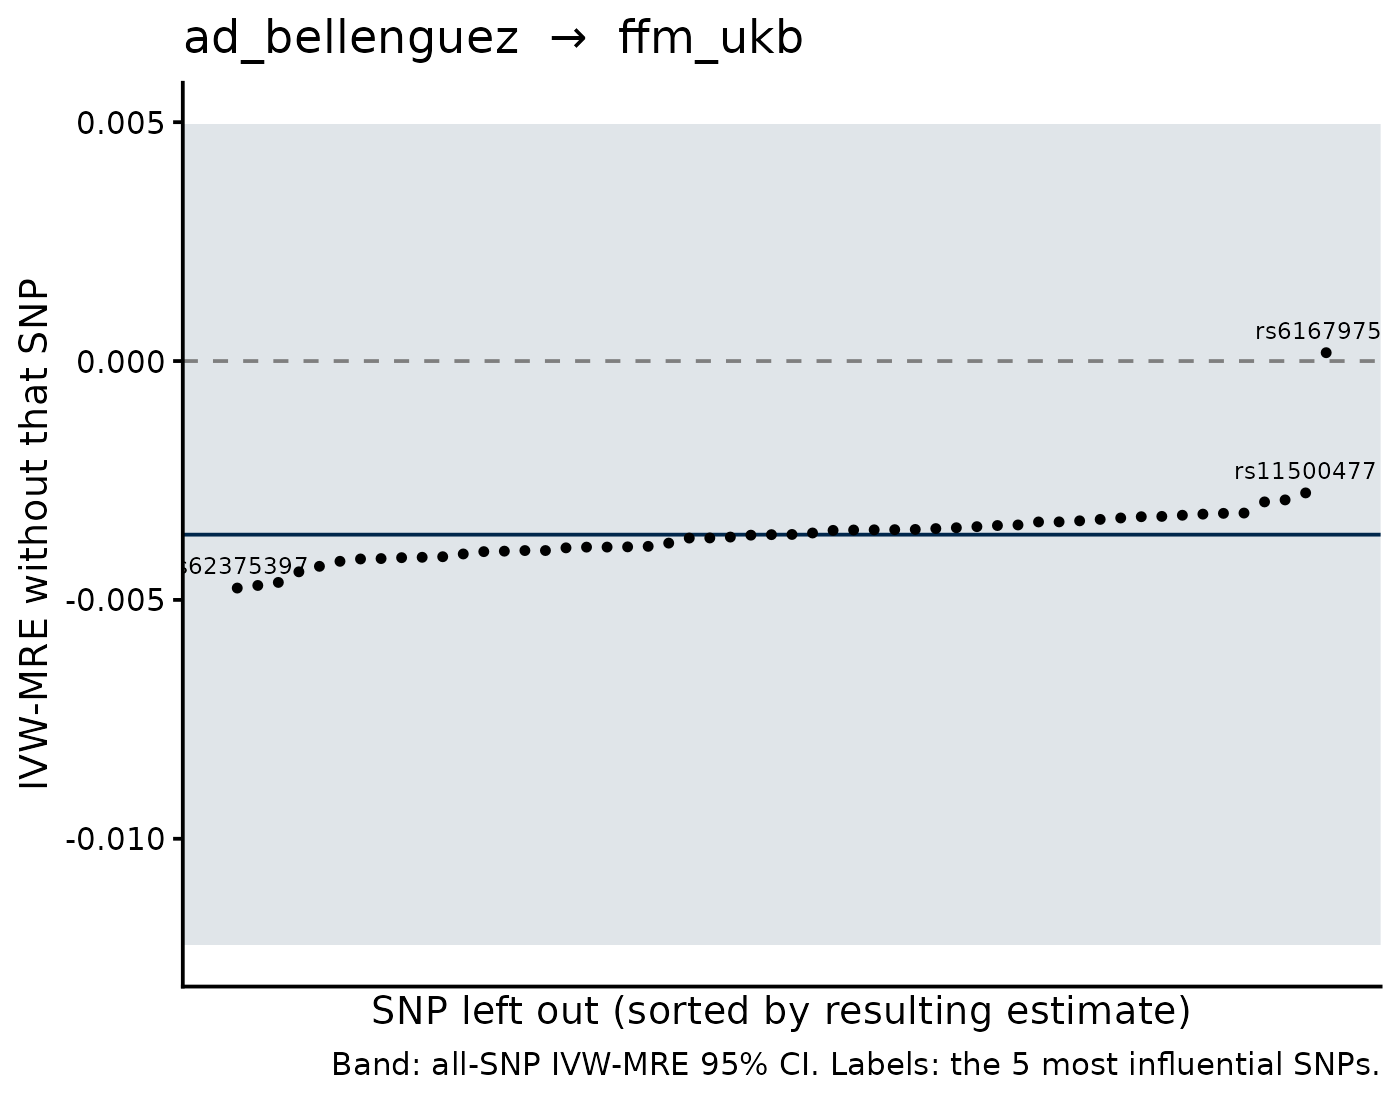

The table this chart was drawn from, first rows:
SNP, b_loo, se_loo, b_all, se_all, shift
rs61679753, 1.7491621886462643e-4, 0.004392, -0.003634, 0.004388, 0.003809
rs62375397, -0.004752, 0.004216, -0.003634, 0.004388, -0.001118
rs17125924, -0.004698, 0.004125, -0.003634, 0.004388, -0.001064
rs6733839, -0.004634, 0.004595, -0.003634, 0.004388, -9.99990337059132e-4
rs11500477, -0.00276, 0.004275, -0.003634, 0.004388, 8.738806432716773e-4
rs67250450, -0.004412, 0.004228, -0.003634, 0.004388, -7.779809137014753e-4
rs10792832, -0.002907, 0.004467, -0.003634, 0.004388, 7.272527977269477e-4
rs117310449, -0.002948, 0.004619, -0.003634, 0.004388, 6.856671306971437e-4
rs12590654, -0.004297, 0.004385, -0.003634, 0.004388, -6.629956348838824e-4
rs9676738, -0.004192, 0.004402, -0.003634, 0.004388, -5.57885569468976e-4
rs190651665, -0.004143, 0.004395, -0.003634, 0.004388, -5.090172741305829e-4
rs976271, -0.004135, 0.004355, -0.003634, 0.004388, -5.005788061236576e-4
rs7068231, -0.004116, 0.004371, -0.003634, 0.004388, -4.8181029441291033e-4
rs1385742, -0.004108, 0.004409, -0.003634, 0.004388, -4.7382434629585817e-4
rs563366239, -0.004096, 0.004411, -0.003634, 0.004388, -4.620512975604513e-4
rs10933431, -0.003182, 0.004436, -0.003634, 0.004388, 4.5214553869657144e-4
rs12444183, -0.003188, 0.004409, -0.003634, 0.004388, 4.4587131900577495e-4
rs6586028, -0.003205, 0.004426, -0.003634, 0.004388, 4.29603514855088e-4
rs4485362, -0.003228, 0.004388, -0.003634, 0.004388, 4.062634753125888e-4
rs5848, -0.004038, 0.004417, -0.003634, 0.004388, -4.042153779412823e-4
rs34173062, -0.003252, 0.004418, -0.003634, 0.004388, 3.8201938356379394e-4
rs148601586, -0.003259, 0.004575, -0.003634, 0.004388, 3.7541276309229843e-4
rs4690197, -0.00399, 0.004406, -0.003634, 0.004388, -3.5547238625869377e-4
rs6014724, -0.003285, 0.004441, -0.003634, 0.004388, 3.492255165114242e-4
rs61762319, -0.00398, 0.004409, -0.003634, 0.004388, -3.454289071499858e-4
rs4292, -0.003967, 0.004442, -0.003634, 0.004388, -3.327407989206382e-4
rs2070902, -0.003967, 0.004409, -0.003634, 0.004388, -3.3238300577082555e-4
rs4734295, -0.003315, 0.004415, -0.003634, 0.004388, 3.193611080438293e-4
rs74745468, -0.003345, 0.004415, -0.003634, 0.004388, 2.8942613873512556e-4
rs1693551, -0.00391, 0.004418, -0.003634, 0.004388, -2.7632087258256484e-4
rs11218343, -0.003366, 0.004444, -0.003634, 0.004388, 2.6770678102382237e-4
rs117618017, -0.003368, 0.004463, -0.003634, 0.004388, 2.661424472631055e-4
rs2154481, -0.003895, 0.004427, -0.003634, 0.004388, -2.611303502021568e-4
rs867230, -0.003894, 0.004492, -0.003634, 0.004388, -2.6003801230032025e-4
rs7384878, -0.00389, 0.004456, -0.003634, 0.004388, -2.5569720640659325e-4
rs1800978, -0.003879, 0.004422, -0.003634, 0.004388, -2.446759425248279e-4
rs365653, -0.003431, 0.004618, -0.003634, 0.004388, 2.0315756041682648e-4
rs113706587, -0.003443, 0.004442, -0.003634, 0.004388, 1.9112816196776563e-4
rs12151021, -0.003811, 0.004494, -0.003634, 0.004388, -1.7689260975493762e-4
rs73223431, -0.003467, 0.004452, -0.003634, 0.004388, 1.6731007263206046e-4
rs28577986, -0.00349, 0.004453, -0.003634, 0.004388, 1.4436552336342902e-4
rs2526377, -0.003507, 0.004438, -0.003634, 0.004388, 1.270111395839965e-4
rs7225002, -0.003525, 0.004446, -0.003634, 0.004388, 1.0908119580269526e-4
rs1582763, -0.00353, 0.004477, -0.003634, 0.004388, 1.0442180603616917e-4
rs4714447, -0.003533, 0.004448, -0.003634, 0.004388, 1.0102771590273429e-4
rs2830489, -0.003537, 0.004443, -0.003634, 0.004388, 9.740690386166083e-5
rs593742, -0.003545, 0.004449, -0.003634, 0.004388, 8.947508410840329e-5
rs6846529, -0.003705, 0.004453, -0.003634, 0.004388, -7.116574084311666e-5
rs6656401, -0.003703, 0.004494, -0.003634, 0.004388, -6.896025617860119e-5
rs7912495, -0.003685, 0.004451, -0.003634, 0.004388, -5.046059662332236e-5
rs74504435, -0.003599, 0.004446, -0.003634, 0.004388, 3.485489846688028e-5
rs112481437, -0.003645, 0.004489, -0.003634, 0.004388, -1.0629657809947419e-5
rs1065712, -0.00363, 0.004444, -0.003634, 0.004388, 4.139700024295267e-6
rs74685827, -0.003634, 0.00445, -0.003634, 0.004388, 1.2802305155400207e-7
